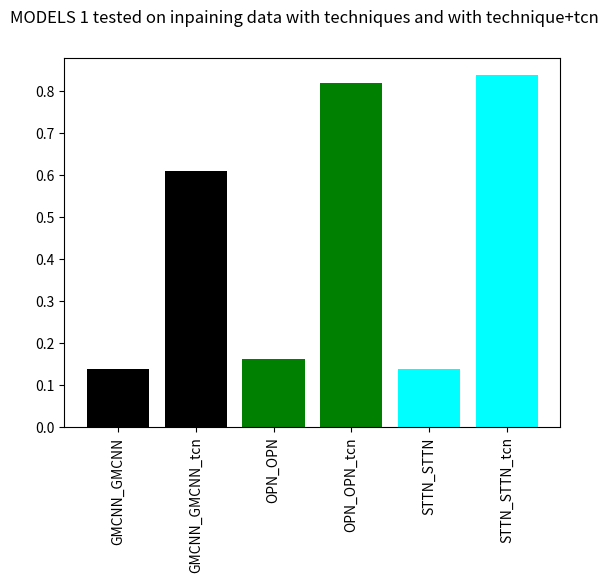
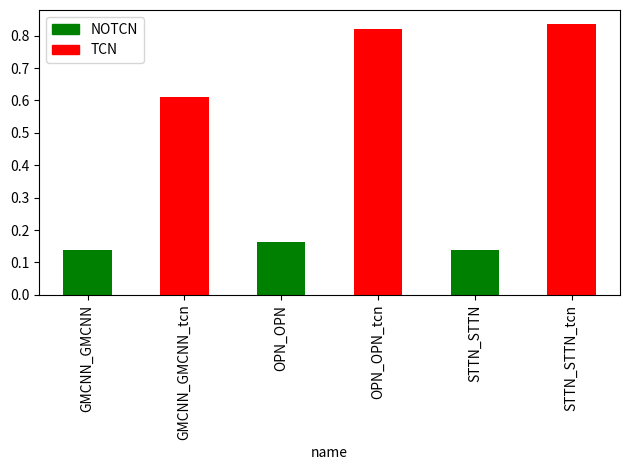

Source code (Python) for these figures, in order:
import numpy as np
import matplotlib.pyplot as plt
import matplotlib.patches as mpatches
import pandas as pd

##GRAFICO DI DATI MANIPOLATI  CON INPAINTING+TCN (modello2) TESTATI SU TECNICA E TECNICA+TCN 
# create a dataset
### GMCNN 00
esperimentoA = [0.04176615, 0.19625756, 0.28919628, 0.18317649, 0.03747841, 0.05905425,
  0.08149694, 0.12622987, 0.14604983, 0.11665964, 0.02515825, 0.11309957,
  0.2463898,  0.28427674, 0.3093976,  0.12587512, 0.13265999, 0.08601833,
  0.19675839, 0.06051344, 0.09984397, 0.08783302, 0.04548802, 0.1997444,
  0.08562662, 0.20685225, 0.18262401, 0.01829981, 0.1268338,  0.1964319,
  0.20729598]
espA = sum(esperimentoA)/len(esperimentoA)

esperimentoAtcn = [0.07278758, 0.49766008, 0.67409819, 0.67427875, 0.44501433, 0.5341362,
  0.61896535, 0.54384338, 0.74973832, 0.81790898, 0.39762865, 0.61094516,
  0.15067016, 0.36397815, 0.85114598, 0.73330386, 0.59224771, 0.44309831,
  0.64146644, 0.80284276, 0.80283224, 0.84692704, 0.7757159 , 0.75962533,
  0.25502501, 0.76240706, 0.81157395, 0.53934556, 0.67955862, 0.69003555,
  0.76932294]
espAtcn = sum(esperimentoAtcn)/len(esperimentoAtcn)

##OPN
esperimentoC = [0.04357227, 0.22826638, 0.26170703, 0.17238805 ,0.04577713, 0.05293926,
  0.09214478, 0.16649537, 0.18898027, 0.13303513, 0.0334103 , 0.13504509,
  0.2780924 , 0.2822127  ,0.2848767 , 0.15406954, 0.19673193, 0.1413991,
  0.30876978, 0.09023071, 0.10408766 ,0.08968833, 0.0505246 , 0.25855252,
  0.08101036, 0.26717859, 0.20638073 ,0.01617915, 0.135793  , 0.23805475,
  0.29488263]
espC = sum(esperimentoC)/len(esperimentoC)

esperimentoCtcn = [0.30228007 ,0.73613641, 0.78479458, 0.80884745, 0.76450738 ,0.69444648,
  0.73893521, 0.80896811, 0.84567667, 0.85084561, 0.69826523, 0.72228106,
  0.93968561, 0.82518328, 0.78190858, 0.91630439, 0.86512349, 0.94865281,
  0.93409282, 0.90178729, 0.76433671, 0.88503327, 0.85645473, 0.92401267,
  0.78199679, 0.94277824, 0.91136131, 0.80803451, 0.84780921, 0.90273039,
  0.93016398]
espCtcn = sum(esperimentoCtcn)/len(esperimentoCtcn)

##STTN
esperimentoE = [0.04071853, 0.19187135, 0.23073659, 0.14994783, 0.03726887, 0.05136917,
  0.07708374, 0.12195042, 0.13996308, 0.10877111, 0.02337106, 0.11044104,
  0.23725588, 0.26136411, 0.28246128, 0.12967801, 0.13962808, 0.09098048,
  0.22762796, 0.06512146, 0.09599662, 0.08568204, 0.04602695, 0.20674584,
  0.07661664, 0.23979748, 0.18318546, 0.01459142, 0.13232721, 0.23525234,
  0.29595701]
espE = sum(esperimentoE)/len(esperimentoE)

esperimentoEtcn = [0.55256947 ,0.77932753, 0.85450656, 0.7990696,  0.60832902, 0.58109986,
  0.78086798, 0.89557903, 0.90871642 ,0.85068473, 0.74788748, 0.80330862,
  0.87931799, 0.75854388, 0.82345903, 0.9064334,  0.79100124, 0.81191992,
  0.90427234, 0.91067547, 0.89834398, 0.90445444, 0.86168332, 0.96078927,
  0.84843453, 0.94940323, 0.9229956,  0.88537148, 0.88441921, 0.95192524,
  0.93920994]
espEtcn = sum(esperimentoEtcn)/len(esperimentoEtcn)

#grafico base
names = ['GMCNN_GMCNN', 'GMCNN_GMCNN_tcn', 'OPN_OPN', 'OPN_OPN_tcn','STTN_STTN', 'STTN_STTN_tcn']
values = [ espA, espAtcn, espC, espCtcn, espE, espEtcn]
#subplot(nrows, ncols, index, **kwargs)
#plt.subplot(2,2,2)
plt.bar(names, values, color=['black', 'black', 'green', 'green', 'cyan', 'cyan'])


plt.xticks(rotation='vertical')
plt.suptitle('MODELS 1 tested on inpaining data with techniques and with technique+tcn')


## grafico divisione
data = pd.DataFrame({"name": ["GMCNN_GMCNN", "GMCNN_GMCNN_tcn", "OPN_OPN", "OPN_OPN_tcn", "STTN_STTN", "STTN_STTN_tcn"],
                     "value": [espA, espAtcn, espC, espCtcn, espE, espEtcn],
                     "group": ["NOTCN","TCN", "NOTCN", "TCN","NOTCN", "TCN"]})

data = data.sort_values("name")

map_group_color = {"NOTCN": "green", "TCN": "red"}
#barh per bar orizzontale
ax = data.plot.bar(x="name", y="value", 
                    color=data.group.replace(map_group_color))

legend_handles = [mpatches.Patch(color=color, label=group)
                  for group, color in map_group_color.items()]

ax.legend(handles=legend_handles)

#plt.figure(figsize=(9, 3))

#show graph
plt.tight_layout()
plt.show()
